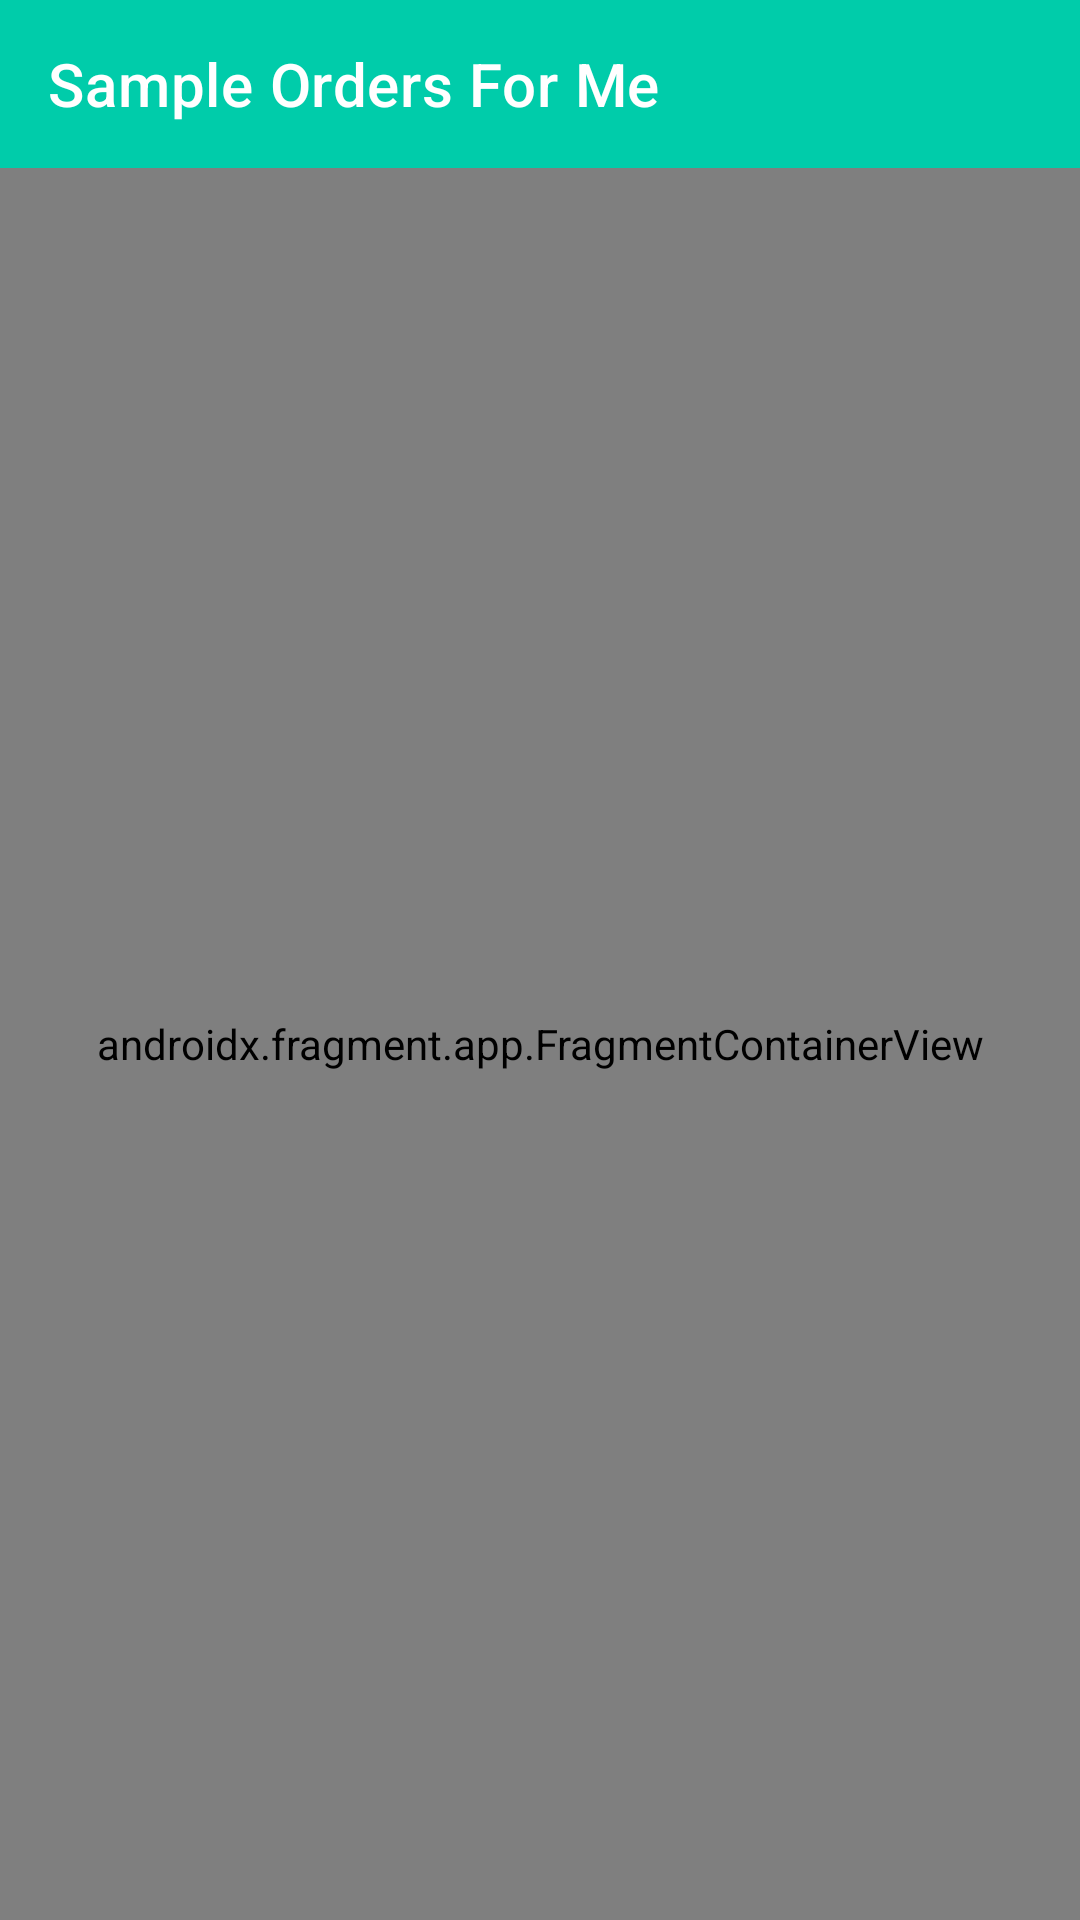

Produce the Android XML layout that renders to this screen, including the resource entries it uses.
<!-- AndroidManifest.xml: activity theme Theme.DarjeelingTeaGarden -->
<!-- res/layout/activity_sample_orders_for_me.xml -->
<?xml version="1.0" encoding="utf-8"?>
<RelativeLayout xmlns:android="http://schemas.android.com/apk/res/android"
    xmlns:app="http://schemas.android.com/apk/res-auto"
    xmlns:tools="http://schemas.android.com/tools"
    android:layout_width="match_parent"
    android:layout_height="match_parent"
    tools:context=".activity.SampleOrdersForMeActivity">

    <com.google.android.material.appbar.AppBarLayout
        android:id="@+id/appBarSampleOrdersForMeActivity"
        android:layout_width="match_parent"
        android:layout_height="wrap_content"
        android:layout_alignParentTop="true">

        <androidx.appcompat.widget.Toolbar
            android:id="@+id/toolbarSampleOrdersForMeActivity"
            android:layout_width="match_parent"
            android:layout_height="wrap_content"
            android:minHeight="?actionBarSize"
            app:navigationIcon="@drawable/ic_baseline_arrow_back_24"
            app:navigationContentDescription="Back"
            app:titleTextColor="@color/activity_title"
            app:title="Sample Orders For Me"/>

    </com.google.android.material.appbar.AppBarLayout>

    <androidx.fragment.app.FragmentContainerView
        android:id="@+id/fragmentContainerView"
        android:name="androidx.navigation.fragment.NavHostFragment"
        android:layout_width="match_parent"
        android:layout_height="match_parent"
        android:layout_below="@+id/appBarSampleOrdersForMeActivity"
        app:defaultNavHost="true"
        app:navGraph="@navigation/sample_orders_for_me_nav" />


</RelativeLayout>
<!-- resources referenced by this layout -->
<resources>
  <color name="activity_title">#FFFFFFFF</color>
  <style name="Theme.DarjeelingTeaGarden" parent="Theme.MaterialComponents.Light.NoActionBar">
          
          <item name="colorPrimary">@color/colorPrimary</item>
          <item name="colorPrimaryVariant">@color/colorPrimary</item>
          <item name="colorOnPrimary">@color/white</item>
          
          <item name="colorSecondary">@color/colorSecondary</item>
          <item name="colorSecondaryVariant">@color/colorSecondary</item>
          <item name="colorOnSecondary">@color/white</item>
          
          <item name="windowActionBar">false</item>
          <item name="windowNoTitle">true</item>
          
          <item name="android:statusBarColor">@android:color/transparent</item>
          <item name="android:navigationBarColor">@android:color/transparent</item>
  
          
          <item name="android:windowLightStatusBar">true</item>
  
      </style>
  <color name="colorPrimary">#FF00CCAA</color>
  <color name="white">#FFFFFFFF</color>
  <color name="colorSecondary">#FF00CCAA</color>
</resources>
